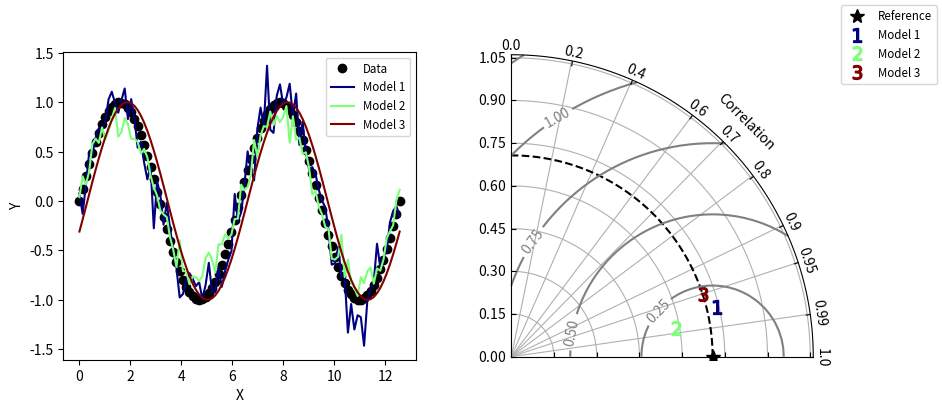

The matplotlib source for this figure:
#!/usr/bin/env python
# Copyright: This document has been placed in the public domain.

"""
Taylor diagram (Taylor, 2001) implementation.
"""

__version__ = "Time-stamp: <2018-05-17 19:41:54 ycopin>"
__author__ = "Yannick Copin <yannick.copin@laposte.net>"

import numpy as NP
import matplotlib.pyplot as PLT
from matplotlib import ticker


class TaylorDiagram(object):
    """
    Taylor diagram.

    Plot model standard deviation and correlation to reference (data)
    sample in a single-quadrant polar plot, with r=stddev and
    theta=arccos(correlation).
    """

    def __init__(self, refstd,
                 fig=None, rect=111, label='_', srange=(0, 1.5), extend=False):
        """
        Set up Taylor diagram axes, i.e. single quadrant polar
        plot, using `mpl_toolkits.axisartist.floating_axes`.

        Parameters:

        * refstd: reference standard deviation to be compared to
        * fig: input Figure or None
        * rect: subplot definition
        * label: reference label
        * srange: stddev axis extension, in units of *refstd*
        * extend: extend diagram to negative correlations
        """

        from matplotlib.projections import PolarAxes
        import mpl_toolkits.axisartist.floating_axes as FA
        import mpl_toolkits.axisartist.grid_finder as GF

        self.refstd = refstd            # Reference standard deviation

        tr = PolarAxes.PolarTransform()

        # Correlation labels
        rlocs = NP.array([0, 0.2, 0.4, 0.6, 0.7, 0.8, 0.9, 0.95, 0.99, 1])
        if extend:
            # Diagram extended to negative correlations
            self.tmax = NP.pi
            rlocs = NP.concatenate((-rlocs[:0:-1], rlocs))
        else:
            # Diagram limited to positive correlations
            self.tmax = NP.pi/2
        tlocs = NP.arccos(rlocs)        # Conversion to polar angles
        gl1 = GF.FixedLocator(tlocs)    # Positions
        tf1 = GF.DictFormatter(dict(zip(tlocs, map(str, rlocs))))

        # Standard deviation axis extent (in units of reference stddev)
        self.smin = srange[0] * self.refstd
        self.smax = srange[1] * self.refstd

        ghelper = FA.GridHelperCurveLinear(
            tr,
            extremes=(0, self.tmax, self.smin, self.smax),
            grid_locator1=gl1, tick_formatter1=tf1)

        if fig is None:
            fig = PLT.figure()

        ax = FA.FloatingSubplot(fig, rect, grid_helper=ghelper)
        fig.add_subplot(ax)

        # Adjust axes
        ax.axis["top"].set_axis_direction("bottom")   # "Angle axis"
        ax.axis["top"].toggle(ticklabels=True, label=True)
        ax.axis["top"].major_ticklabels.set_axis_direction("top")
        ax.axis["top"].label.set_axis_direction("top")
        ax.axis["top"].label.set_text("Correlation")

        ax.axis["left"].set_axis_direction("bottom")  # "X axis"
        #ax.axis["left"].label.set_text("Standard deviation (model)/ Observed (observations)")


        # #ax.axis["left"].axis.set_ticklabels(["1.0","0.8","0.6","0.4","0.2","0.0","0.2","0.4","0.6","0.8","1.0"])
        # ticks = ticker.FuncFormatter(lambda x, pos: '{0:g}'.format(x-1.))
        # ax.axis["left"].axis.set_major_formatter(ticks)

        ax.axis["left"].toggle(ticklabels=False, label=False)
        ax.axis["right"].set_axis_direction("top")    # "Y-axis"
        ax.axis["right"].toggle(ticklabels=True)
        ax.axis["right"].major_ticklabels.set_axis_direction(
            "bottom" if extend else "left")

        ax.axis["bottom"].set_visible(False)          # Unused

        self._ax = ax                   # Graphical axes
        self.ax = ax.get_aux_axes(tr)   # Polar coordinates
        # # DOESNT WORK!!!!
        # ax.axes.set_xticks([0.,0.2,0.4,1.])
        # ax.axes.set_yticks([0.,0.2,0.4,1.])

        # Add reference point and stddev contour
        l, = self.ax.plot([0], self.refstd, 'k*',
                          ls='', ms=10, label=label)
        t = NP.linspace(0, self.tmax)
        r = NP.zeros_like(t) + self.refstd
        self.ax.plot(t, r, 'k--', label='_')

        # Collect sample points for latter use (e.g. legend)
        self.samplePoints = [l]

    def add_sample(self, stddev, corrcoef, annotate=None,*args, **kwargs):
        """
        Add sample (*stddev*, *corrcoeff*) to the Taylor
        diagram. *args* and *kwargs* are directly propagated to the
        `Figure.plot` command.
        """
        print(annotate)

        if annotate is not None:
            l = self.ax.annotate(annotate,xy=(NP.arccos(corrcoef), stddev),\
                              *args, **kwargs)  # (theta, radius)
        else:
            l, = self.ax.plot(NP.arccos(corrcoef), stddev,
                          *args, **kwargs)  # (theta, radius)
        self.samplePoints.append(l)

        return l

    def add_grid(self, *args, **kwargs):
        """Add a grid."""

        self._ax.grid(*args, **kwargs)

    def add_contours(self, levels=5, **kwargs):
        """
        Add constant centered RMS difference contours, defined by *levels*.
        """

        rs, ts = NP.meshgrid(NP.linspace(self.smin, self.smax),
                             NP.linspace(0, self.tmax))
        # Compute centered RMS difference
        rms = NP.sqrt(self.refstd**2 + rs**2 - 2*self.refstd*rs*NP.cos(ts))

        contours = self.ax.contour(ts, rs, rms, levels, **kwargs)

        return contours


def test1():
    """Display a Taylor diagram in a separate axis."""

    # Reference dataset
    x = NP.linspace(0, 4*NP.pi, 100)
    data = NP.sin(x)
    refstd = data.std(ddof=1)           # Reference standard deviation

    # Generate models
    m1 = data + 0.2*NP.random.randn(len(x))     # Model 1
    m2 = 0.8*data + .1*NP.random.randn(len(x))  # Model 2
    m3 = NP.sin(x-NP.pi/10)                     # Model 3

    # Compute stddev and correlation coefficient of models
    samples = NP.array([ [m.std(ddof=1), NP.corrcoef(data, m)[0, 1]]
                         for m in (m1, m2, m3)])

    fig = PLT.figure(figsize=(10, 4))

    ax1 = fig.add_subplot(1, 2, 1, xlabel='X', ylabel='Y')
    # Taylor diagram
    dia = TaylorDiagram(refstd, fig=fig, rect=122, label="Reference")

    colors = PLT.matplotlib.cm.jet(NP.linspace(0, 1, len(samples)))

    ax1.plot(x, data, 'ko', label='Data')
    for i, m in enumerate([m1, m2, m3]):
        ax1.plot(x, m, c=colors[i], label='Model %d' % (i+1))
    ax1.legend(numpoints=1, prop=dict(size='small'), loc='best')

    # Add the models to Taylor diagram
    for i, (stddev, corrcoef) in enumerate(samples):
        dia.add_sample(stddev, corrcoef,
                       marker='$%d$' % (i+1), ms=10, ls='',
                       mfc=colors[i], mec=colors[i],
                       label="Model %d" % (i+1))

    # Add grid
    dia.add_grid()

    # Add RMS contours, and label them
    contours = dia.add_contours(colors='0.5')
    PLT.clabel(contours, inline=1, fontsize=10, fmt='%.2f')

    # Add a figure legend
    fig.legend(dia.samplePoints,
               [ p.get_label() for p in dia.samplePoints ],
               numpoints=1, prop=dict(size='small'), loc='upper right')

    return dia


def test2():
    """
    Climatology-oriented example (after iteration w/ Michael A. Rawlins).
    """

    # Reference std
    stdref = 48.491

    # Samples std,rho,name
    samples = [[25.939, 0.385, "Model A"],
               [29.593, 0.509, "Model B"],
               [33.125, 0.585, "Model C"],
               [29.593, 0.509, "Model D"],
               [71.215, 0.473, "Model E"],
               [27.062, 0.360, "Model F"],
               [38.449, 0.342, "Model G"],
               [35.807, 0.609, "Model H"],
               [17.831, 0.360, "Model I"]]

    fig = PLT.figure()

    dia = TaylorDiagram(stdref, fig=fig, label='Reference', extend=True)
    dia.samplePoints[0].set_color('r')  # Mark reference point as a red star

    # Add models to Taylor diagram
    for i, (stddev, corrcoef, name) in enumerate(samples):
        dia.add_sample(stddev, corrcoef,
                       marker='$%d$' % (i+1), ms=10, ls='',
                       mfc='k', mec='k',
                       label=name)

    # Add RMS contours, and label them
    contours = dia.add_contours(levels=5, colors='0.5')  # 5 levels in grey
    PLT.clabel(contours, inline=1, fontsize=10, fmt='%.0f')

    dia.add_grid()                                  # Add grid
    dia._ax.axis[:].major_ticks.set_tick_out(True)  # Put ticks outward

    # Add a figure legend and title
    fig.legend(dia.samplePoints,
               [ p.get_label() for p in dia.samplePoints ],
               numpoints=1, prop=dict(size='small'), loc='upper right')
    fig.suptitle("Taylor diagram", size='x-large')  # Figure title

    return dia


if __name__ == '__main__':

    dia = test1()
    dia = test2()

    PLT.show()
